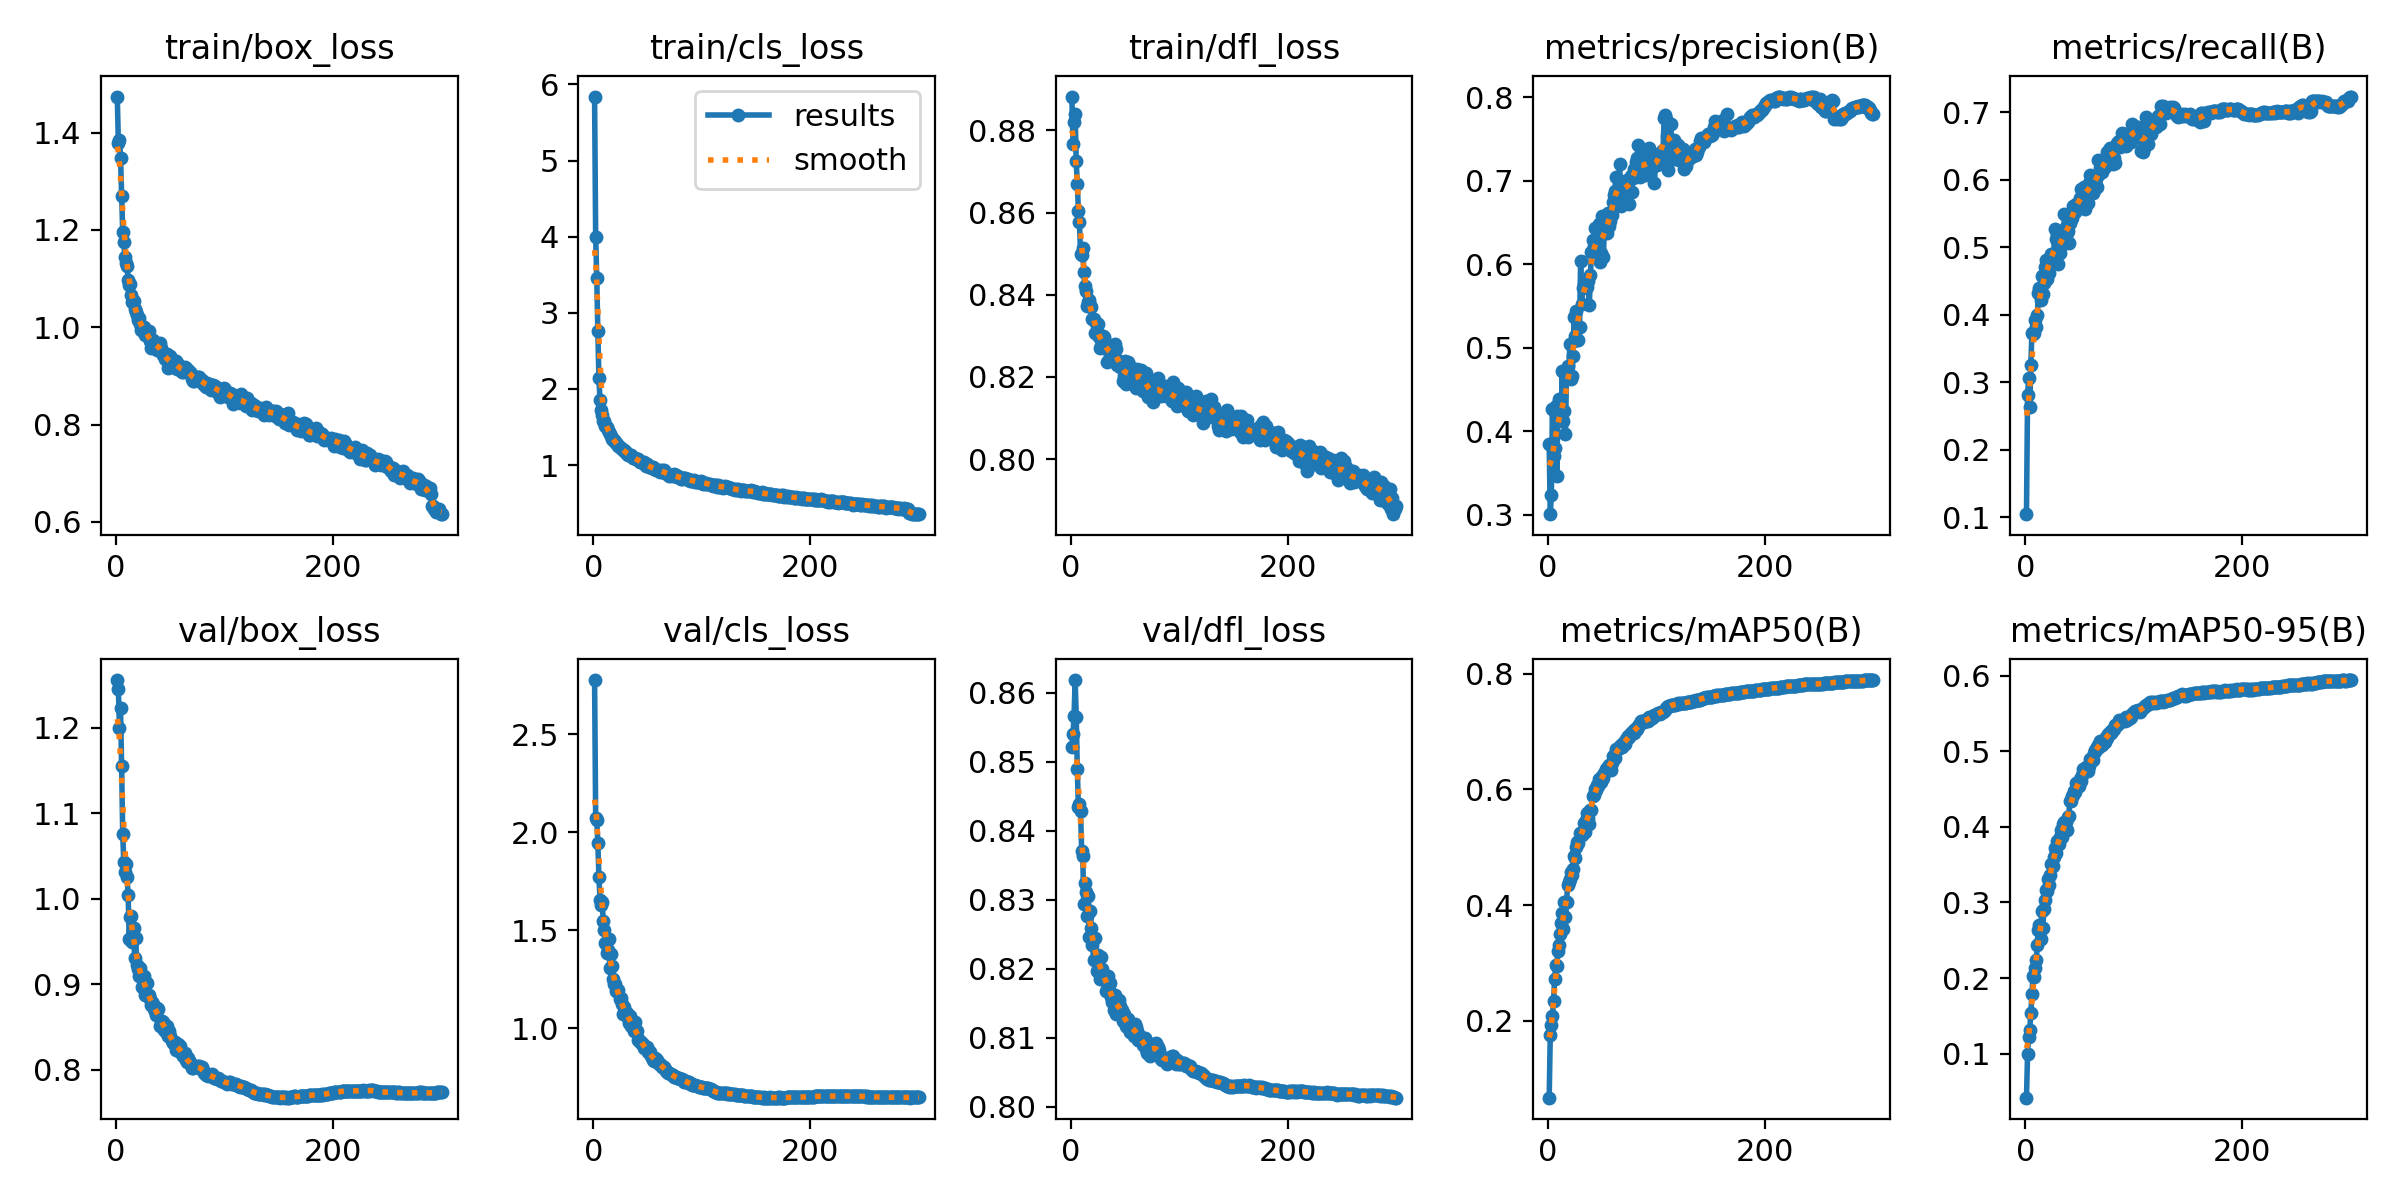

Data behind this chart, as committed beside it:
epoch, train/box_loss, train/cls_loss, train/dfl_loss, metrics/precision(B), metrics/recall(B), metrics/mAP50(B), metrics/mAP50-95(B), val/box_loss, val/cls_loss, val/dfl_loss, lr/pg0, lr/pg1, lr/pg2
1, 1.474, 5.841, 0.8882, 0.3843, 0.1048, 0.0674, 0.04202, 1.256, 2.777, 0.8521, 0.003319, 0.003319, 0.003319
2, 1.378, 3.993, 0.8768, 0.3004, 0.2815, 0.1759, 0.1003, 1.245, 2.072, 0.8539, 0.00663, 0.00663, 0.00663
3, 1.385, 3.462, 0.882, 0.3229, 0.3058, 0.193, 0.1226, 1.2, 2.063, 0.8566, 0.009919, 0.009919, 0.009919
4, 1.349, 2.759, 0.8841, 0.4267, 0.2636, 0.208, 0.1319, 1.223, 1.947, 0.8618, 0.009901, 0.009901, 0.009901
5, 1.271, 2.138, 0.8725, 0.3704, 0.326, 0.2336, 0.1543, 1.155, 1.771, 0.8565, 0.009901, 0.009901, 0.009901
6, 1.197, 1.853, 0.867, 0.3795, 0.373, 0.272, 0.1793, 1.076, 1.657, 0.8489, 0.009868, 0.009868, 0.009868
7, 1.176, 1.723, 0.8604, 0.4302, 0.3712, 0.2964, 0.203, 1.043, 1.63, 0.8434, 0.009835, 0.009835, 0.009835
8, 1.145, 1.663, 0.8576, 0.3467, 0.3736, 0.295, 0.2018, 1.031, 1.643, 0.8439, 0.009802, 0.009802, 0.009802
9, 1.131, 1.581, 0.8498, 0.4313, 0.3924, 0.3214, 0.2129, 1.04, 1.549, 0.8428, 0.009769, 0.009769, 0.009769
10, 1.126, 1.578, 0.8496, 0.4379, 0.3825, 0.3319, 0.2236, 1.026, 1.503, 0.8371, 0.009736, 0.009736, 0.009736
11, 1.097, 1.52, 0.8514, 0.4141, 0.3992, 0.3503, 0.2445, 1.005, 1.436, 0.8364, 0.009703, 0.009703, 0.009703
12, 1.088, 1.495, 0.8456, 0.4118, 0.4328, 0.3687, 0.2631, 0.9532, 1.383, 0.8293, 0.00967, 0.00967, 0.00967
13, 1.088, 1.465, 0.842, 0.4717, 0.4395, 0.3859, 0.2706, 0.9788, 1.402, 0.8324, 0.009637, 0.009637, 0.009637
14, 1.066, 1.436, 0.8408, 0.4124, 0.4216, 0.3586, 0.2521, 0.9805, 1.454, 0.8311, 0.009604, 0.009604, 0.009604
15, 1.052, 1.407, 0.8373, 0.4244, 0.458, 0.4054, 0.2888, 0.9496, 1.306, 0.8276, 0.009571, 0.009571, 0.009571
16, 1.055, 1.378, 0.8383, 0.3961, 0.4306, 0.3794, 0.2658, 0.9654, 1.378, 0.8305, 0.009538, 0.009538, 0.009538
17, 1.037, 1.343, 0.8387, 0.4699, 0.4471, 0.4051, 0.2918, 0.9311, 1.319, 0.8246, 0.009505, 0.009505, 0.009505
18, 1.031, 1.328, 0.8376, 0.4782, 0.4702, 0.4344, 0.3036, 0.9537, 1.251, 0.8283, 0.009472, 0.009472, 0.009472
19, 1.025, 1.331, 0.8369, 0.4663, 0.4815, 0.4398, 0.3168, 0.9231, 1.226, 0.8259, 0.009439, 0.009439, 0.009439
20, 1.016, 1.3, 0.8342, 0.5044, 0.4537, 0.4448, 0.3154, 0.9181, 1.224, 0.8234, 0.009406, 0.009406, 0.009406
21, 1.02, 1.286, 0.834, 0.4626, 0.4784, 0.4578, 0.3309, 0.9102, 1.19, 0.8213, 0.009373, 0.009373, 0.009373
22, 1.007, 1.276, 0.8306, 0.4665, 0.4613, 0.4518, 0.3233, 0.9196, 1.192, 0.8245, 0.00934, 0.00934, 0.00934
23, 0.9943, 1.244, 0.8331, 0.4899, 0.481, 0.4622, 0.3364, 0.9114, 1.195, 0.8214, 0.009307, 0.009307, 0.009307
24, 0.9988, 1.234, 0.8313, 0.5373, 0.4906, 0.4845, 0.3508, 0.8968, 1.15, 0.8197, 0.009274, 0.009274, 0.009274
25, 1.002, 1.223, 0.8328, 0.5135, 0.4808, 0.4822, 0.3481, 0.9056, 1.154, 0.8219, 0.009241, 0.009241, 0.009241
26, 1, 1.216, 0.8297, 0.5441, 0.4855, 0.5007, 0.3595, 0.9102, 1.123, 0.8214, 0.009208, 0.009208, 0.009208
27, 0.9838, 1.196, 0.827, 0.5094, 0.527, 0.5095, 0.3715, 0.8872, 1.071, 0.8185, 0.009175, 0.009175, 0.009175
28, 0.9885, 1.198, 0.8275, 0.5094, 0.5122, 0.5069, 0.366, 0.9021, 1.111, 0.8216, 0.009142, 0.009142, 0.009142
29, 0.9819, 1.177, 0.8283, 0.5242, 0.5185, 0.5242, 0.3814, 0.8867, 1.077, 0.82, 0.009109, 0.009109, 0.009109
30, 0.9925, 1.167, 0.8299, 0.6037, 0.4758, 0.5245, 0.3803, 0.8877, 1.077, 0.8186, 0.009076, 0.009076, 0.009076
31, 0.9728, 1.147, 0.8298, 0.5527, 0.4978, 0.5208, 0.3774, 0.8828, 1.08, 0.8184, 0.009043, 0.009043, 0.009043
32, 0.957, 1.13, 0.8283, 0.5718, 0.4918, 0.5262, 0.3861, 0.8763, 1.051, 0.8168, 0.00901, 0.00901, 0.00901
33, 0.964, 1.133, 0.8237, 0.5768, 0.5181, 0.5417, 0.3953, 0.8792, 1.026, 0.8182, 0.008977, 0.008977, 0.008977
34, 0.9742, 1.13, 0.8268, 0.5726, 0.5044, 0.5259, 0.3862, 0.8773, 1.064, 0.8189, 0.008944, 0.008944, 0.008944
35, 0.9701, 1.126, 0.8264, 0.5745, 0.5044, 0.5466, 0.4037, 0.8717, 1.014, 0.817, 0.008911, 0.008911, 0.008911
36, 0.961, 1.097, 0.827, 0.5723, 0.5493, 0.5593, 0.4066, 0.8693, 1.012, 0.8179, 0.008878, 0.008878, 0.008878
37, 0.9685, 1.088, 0.8243, 0.5795, 0.5305, 0.5513, 0.4059, 0.8647, 0.9889, 0.8159, 0.008845, 0.008845, 0.008845
38, 0.9529, 1.091, 0.8249, 0.5516, 0.5206, 0.54, 0.3956, 0.8721, 1.031, 0.8151, 0.008812, 0.008812, 0.008812
39, 0.961, 1.084, 0.8263, 0.5866, 0.5243, 0.5646, 0.4131, 0.8707, 0.9918, 0.8151, 0.008779, 0.008779, 0.008779
40, 0.9682, 1.08, 0.8256, 0.6149, 0.5065, 0.5635, 0.4146, 0.851, 0.9848, 0.814, 0.008746, 0.008746, 0.008746
41, 0.9569, 1.075, 0.8281, 0.6286, 0.5364, 0.5892, 0.4346, 0.8547, 0.9418, 0.8162, 0.008713, 0.008713, 0.008713
42, 0.9499, 1.052, 0.8268, 0.6217, 0.5423, 0.5899, 0.4337, 0.8571, 0.9421, 0.8134, 0.00868, 0.00868, 0.00868
43, 0.9429, 1.041, 0.823, 0.6432, 0.5441, 0.6, 0.4402, 0.8564, 0.9316, 0.8152, 0.008647, 0.008647, 0.008647
44, 0.9458, 1.034, 0.8238, 0.6234, 0.5615, 0.5984, 0.4424, 0.8461, 0.9304, 0.8155, 0.008614, 0.008614, 0.008614
45, 0.9357, 1.04, 0.8223, 0.6322, 0.5616, 0.6075, 0.4478, 0.8527, 0.9176, 0.8146, 0.008581, 0.008581, 0.008581
46, 0.9359, 1.021, 0.8235, 0.6203, 0.5524, 0.6059, 0.4465, 0.8438, 0.9183, 0.8139, 0.008548, 0.008548, 0.008548
47, 0.9458, 1.04, 0.8231, 0.6488, 0.5637, 0.6184, 0.4579, 0.8511, 0.8992, 0.814, 0.008515, 0.008515, 0.008515
48, 0.9158, 0.9844, 0.8191, 0.6024, 0.5572, 0.6127, 0.4545, 0.8398, 0.9028, 0.8123, 0.008482, 0.008482, 0.008482
49, 0.9295, 1.008, 0.8202, 0.6132, 0.5655, 0.6125, 0.4536, 0.846, 0.9046, 0.8135, 0.008449, 0.008449, 0.008449
50, 0.9416, 0.997, 0.8238, 0.6573, 0.5728, 0.6228, 0.4627, 0.8392, 0.8767, 0.8127, 0.008416, 0.008416, 0.008416
51, 0.9191, 0.9724, 0.8182, 0.609, 0.5871, 0.6198, 0.461, 0.8342, 0.8834, 0.8117, 0.008383, 0.008383, 0.008383
52, 0.925, 0.9785, 0.8192, 0.6507, 0.5646, 0.6289, 0.4686, 0.8317, 0.8785, 0.8115, 0.00835, 0.00835, 0.00835
53, 0.9273, 0.9746, 0.8236, 0.6392, 0.5864, 0.6357, 0.4758, 0.8322, 0.8566, 0.8127, 0.008317, 0.008317, 0.008317
54, 0.9316, 0.9646, 0.823, 0.6369, 0.5888, 0.6368, 0.4739, 0.8321, 0.8529, 0.8123, 0.008284, 0.008284, 0.008284
55, 0.93, 0.9764, 0.8211, 0.6617, 0.5574, 0.638, 0.4763, 0.8233, 0.8386, 0.8108, 0.008251, 0.008251, 0.008251
56, 0.9138, 0.9426, 0.8188, 0.6458, 0.5888, 0.6421, 0.4797, 0.8238, 0.8336, 0.8108, 0.008218, 0.008218, 0.008218
57, 0.9238, 0.9488, 0.8202, 0.6522, 0.5879, 0.6423, 0.4763, 0.8306, 0.847, 0.8118, 0.008185, 0.008185, 0.008185
58, 0.9142, 0.9405, 0.8187, 0.6601, 0.5664, 0.6342, 0.4736, 0.8243, 0.8413, 0.8103, 0.008152, 0.008152, 0.008152
59, 0.9168, 0.9364, 0.8192, 0.6588, 0.5959, 0.6463, 0.4809, 0.8281, 0.8392, 0.8119, 0.008119, 0.008119, 0.008119
60, 0.913, 0.9364, 0.8172, 0.6749, 0.6069, 0.6582, 0.49, 0.8202, 0.8199, 0.8115, 0.008086, 0.008086, 0.008086
... 240 more rows
